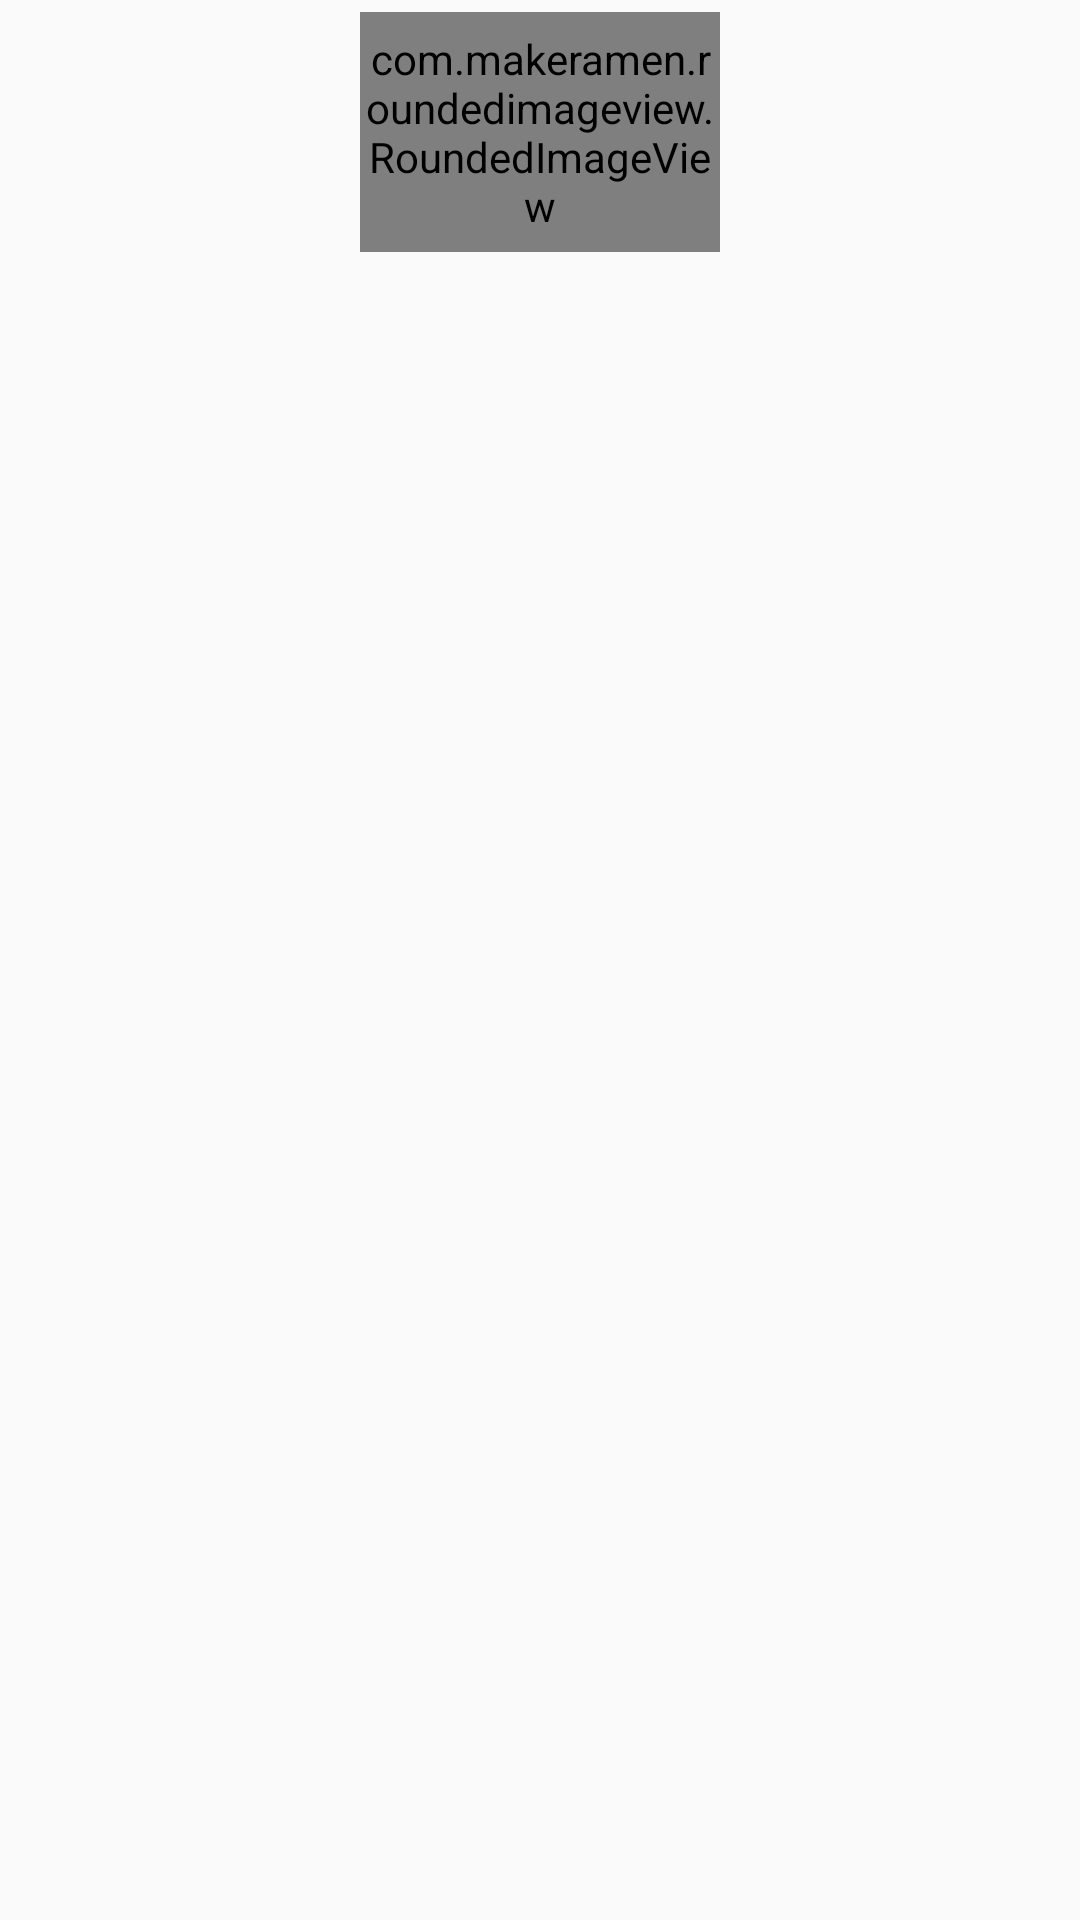

Reconstruct the res/layout file that produces this screen, plus the resources it refers to.
<!-- AndroidManifest.xml: application theme Theme.Comics -->
<!-- res/layout/book_list.xml -->
<?xml version="1.0" encoding="utf-8"?>
<androidx.constraintlayout.widget.ConstraintLayout xmlns:android="http://schemas.android.com/apk/res/android"
                                                   xmlns:app="http://schemas.android.com/apk/res-auto"
                                                   android:layout_width="wrap_content"
                                                   android:layout_height="wrap_content"
                                                   android:paddingTop="4dp">

    <com.makeramen.roundedimageview.RoundedImageView
            android:layout_width="120dp"
            android:layout_height="80dp"
            android:id="@+id/book_image"
            app:riv_corner_radius="4dp"
            app:layout_constraintTop_toTopOf="parent"
            app:layout_constraintStart_toStartOf="parent"
            app:layout_constraintEnd_toEndOf="parent"
    />

    <TextView
            android:layout_width="wrap_content"
            android:layout_height="wrap_content"
            android:id="@+id/book_name"
            android:layout_gravity="center_vertical"
            android:gravity="center"
            app:layout_constraintBottom_toBottomOf="parent"
            app:layout_constraintStart_toStartOf="parent"
            app:layout_constraintEnd_toEndOf="parent"
            android:layout_marginStart="21dp"
            android:layout_marginEnd="21dp"
            android:layout_marginTop="8dp"
            app:layout_constraintTop_toBottomOf="@+id/book_image"
            app:layout_constraintVertical_bias="0.0"
            android:textColor="#484848"/>

</androidx.constraintlayout.widget.ConstraintLayout>
<!-- resources referenced by this layout -->
<resources>
  <style name="Theme.Comics" parent="Theme.MaterialComponents.DayNight.DarkActionBar.Bridge">
          
          <item name="colorPrimary">@color/purple_500</item>
          <item name="colorPrimaryVariant">@color/purple_700</item>
          <item name="colorOnPrimary">@color/white</item>
          
          <item name="colorSecondary">@color/teal_200</item>
          <item name="colorSecondaryVariant">@color/teal_700</item>
          <item name="colorOnSecondary">@color/black</item>
          
          <item name="android:statusBarColor">?attr/colorPrimaryVariant</item>
          
      </style>
  <color name="purple_500">#FF6200EE</color>
  <color name="purple_700">#FF484848</color>
  <color name="white">#FFFFFFFF</color>
  <color name="teal_200">#FF03DAC5</color>
  <color name="teal_700">#FF018786</color>
  <color name="black">#FF000000</color>
</resources>
